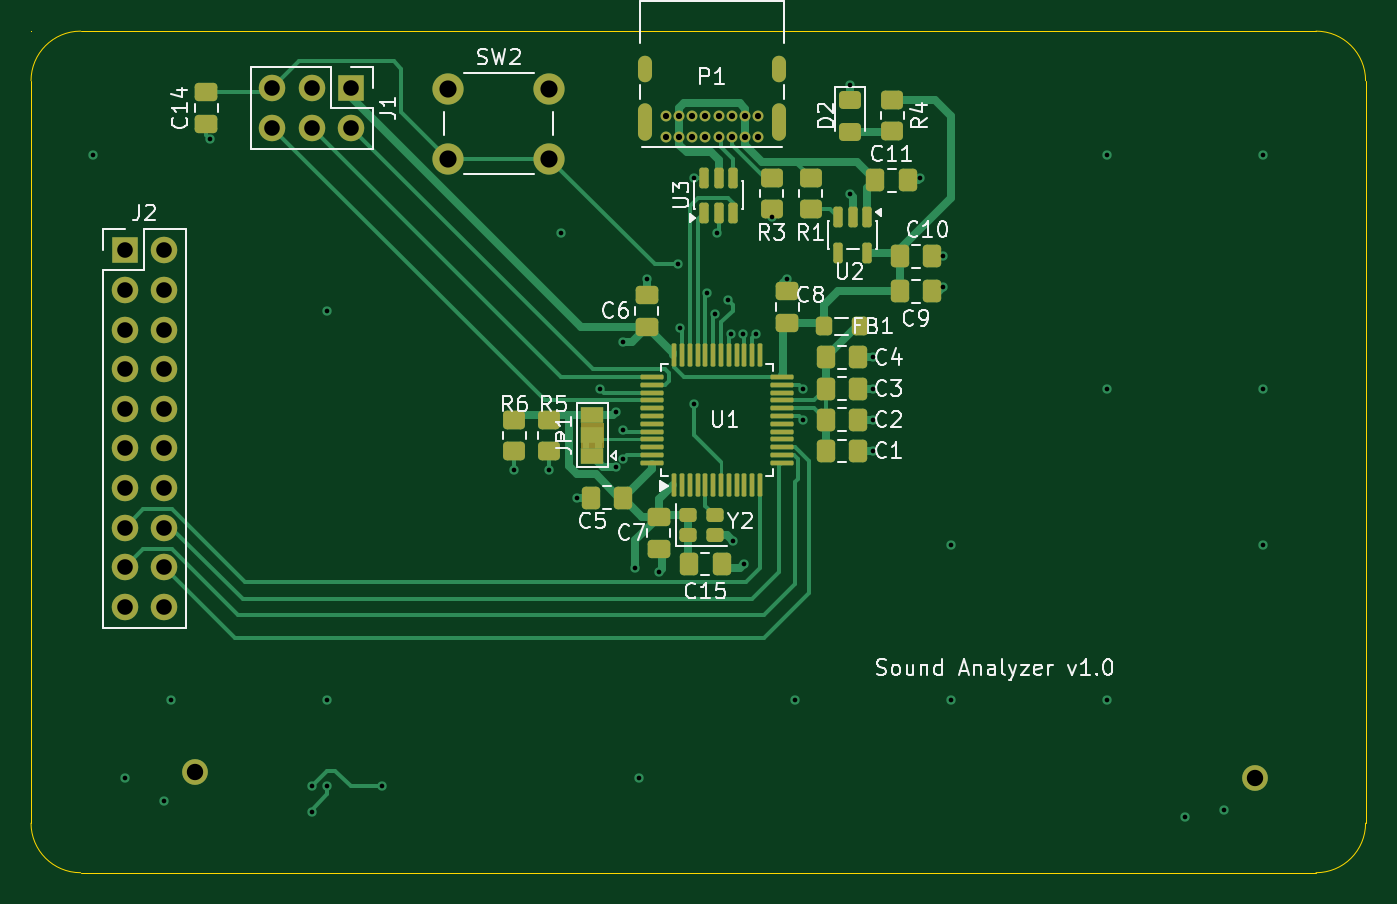
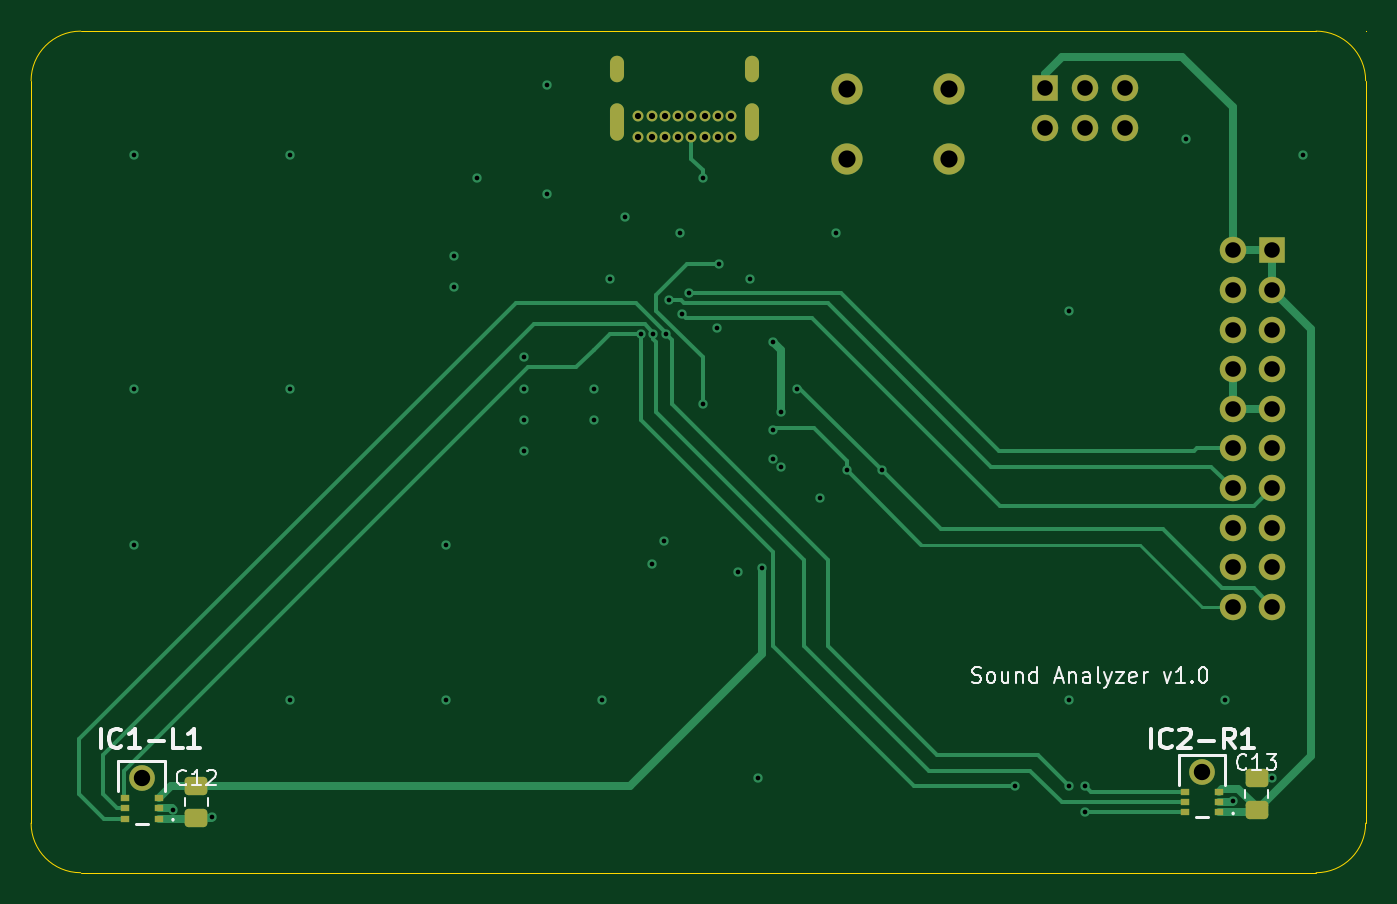
Circuit board: 13 layer files. Board 85.6 x 54.0 mm.
- bottom_copper: sound_spectrum_v1-B_Cu.gbr (14458 bytes)
- bottom_mask: sound_spectrum_v1-B_Mask.gbr (3385 bytes)
- paste: sound_spectrum_v1-B_Paste.gbr (1757 bytes)
- bottom_silk: sound_spectrum_v1-B_Silkscreen.gbr (16365 bytes)
- outline: sound_spectrum_v1-Edge_Cuts.gbr (2850 bytes)
- top_copper: sound_spectrum_v1-F_Cu.gbr (27754 bytes)
- top_mask: sound_spectrum_v1-F_Mask.gbr (7522 bytes)
- paste: sound_spectrum_v1-F_Paste.gbr (5575 bytes)
- top_silk: sound_spectrum_v1-F_Silkscreen.gbr (50205 bytes)
- inner_copper: sound_spectrum_v1-In1_Cu.gbr (94605 bytes)
- inner_copper: sound_spectrum_v1-In2_Cu.gbr (94605 bytes)
- drill: sound_spectrum_v1-NPTH.drl (269 bytes)
- drill: sound_spectrum_v1-PTH.drl (2429 bytes)

=== bottom_copper: sound_spectrum_v1-B_Cu.gbr (14458 bytes, source omitted) ===
=== bottom_mask: sound_spectrum_v1-B_Mask.gbr (3385 bytes, source withheld) ===
=== paste: sound_spectrum_v1-B_Paste.gbr (1757 bytes, source withheld) ===
=== bottom_silk: sound_spectrum_v1-B_Silkscreen.gbr (16365 bytes, source omitted) ===
=== outline: sound_spectrum_v1-Edge_Cuts.gbr ===
%TF.GenerationSoftware,KiCad,Pcbnew,9.0.6*%
%TF.CreationDate,2026-03-19T15:14:56+02:00*%
%TF.ProjectId,sound_spectrum_v1,736f756e-645f-4737-9065-637472756d5f,rev?*%
%TF.SameCoordinates,Original*%
%TF.FileFunction,Profile,NP*%
%FSLAX46Y46*%
G04 Gerber Fmt 4.6, Leading zero omitted, Abs format (unit mm)*
G04 Created by KiCad (PCBNEW 9.0.6) date 2026-03-19 15:14:56*
%MOMM*%
%LPD*%
G01*
G04 APERTURE LIST*
%TA.AperFunction,Profile*%
%ADD10C,0.050000*%
%TD*%
G04 APERTURE END LIST*
D10*
X101000001Y-92070000D02*
X101000001Y-92070000D01*
X101000001Y-92070000D01*
X101000001Y-92070000D01*
X101000001Y-92070000D01*
X101000001Y-92070000D01*
X101000001Y-92070001D01*
X101000001Y-92070001D01*
X101000001Y-92070001D01*
X101000001Y-92070001D01*
X101000001Y-92070001D01*
X101000001Y-92070001D01*
X101000001Y-92070001D01*
X101000000Y-92070001D01*
X101000000Y-92070001D01*
X101000000Y-92070001D01*
X101000000Y-92070001D01*
X101000000Y-92070001D01*
X101000000Y-92070001D01*
X101000000Y-92070001D01*
X101000000Y-92070001D01*
X101000000Y-92070001D01*
X101000000Y-92070001D01*
X101000000Y-92070001D01*
X101000000Y-92070001D01*
X100999999Y-92070001D01*
X100999999Y-92070001D01*
X100999999Y-92070001D01*
X100999999Y-92070001D01*
X100999999Y-92070001D01*
X100999999Y-92070001D01*
X100999999Y-92070000D01*
X100999999Y-92070000D01*
X100999999Y-92070000D01*
X100999999Y-92070000D01*
X100999999Y-92070000D01*
X100999999Y-92070000D01*
X100999999Y-92070000D02*
X100999999Y-92070000D01*
X100999999Y-92070000D01*
X100999999Y-92070000D01*
X100999999Y-92070000D01*
X100999999Y-92070000D01*
X100999999Y-92070000D01*
X100999999Y-92069999D01*
X100999999Y-92069999D01*
X100999999Y-92069999D01*
X100999999Y-92069999D01*
X100999999Y-92069999D01*
X101000000Y-92069999D01*
X101000000Y-92069999D01*
X101000000Y-92069999D01*
X101000000Y-92069999D01*
X101000000Y-92069999D01*
X101000000Y-92069999D01*
X101000000Y-92069999D01*
X101000000Y-92069999D01*
X101000000Y-92069999D01*
X101000000Y-92069999D01*
X101000000Y-92069999D01*
X101000000Y-92069999D01*
X101000001Y-92069999D01*
X101000001Y-92069999D01*
X101000001Y-92069999D01*
X101000001Y-92069999D01*
X101000001Y-92069999D01*
X101000001Y-92069999D01*
X101000001Y-92070000D01*
X101000001Y-92070000D01*
X101000001Y-92070000D01*
X101000001Y-92070000D01*
X101000001Y-92070000D01*
X101000001Y-92070000D01*
X101000001Y-92070000D01*
X101000000Y-95250000D02*
G75*
G02*
X104180000Y-92070000I3180000J0D01*
G01*
X101000000Y-142870000D02*
X101000000Y-95250000D01*
X104180000Y-92070000D02*
X183420000Y-92070000D01*
X104180000Y-146050000D02*
G75*
G02*
X101000000Y-142870000I0J3180000D01*
G01*
X183420000Y-92070000D02*
G75*
G02*
X186600000Y-95250000I0J-3180000D01*
G01*
X183420000Y-146050000D02*
X104180000Y-146050000D01*
X186600000Y-95250000D02*
X186600000Y-142870000D01*
X186600000Y-142870000D02*
G75*
G02*
X183420000Y-146050000I-3180000J0D01*
G01*
M02*

=== top_copper: sound_spectrum_v1-F_Cu.gbr (27754 bytes, source omitted) ===
=== top_mask: sound_spectrum_v1-F_Mask.gbr (7522 bytes, source omitted) ===
=== paste: sound_spectrum_v1-F_Paste.gbr ===
%TF.GenerationSoftware,KiCad,Pcbnew,9.0.6*%
%TF.CreationDate,2026-03-19T15:14:55+02:00*%
%TF.ProjectId,sound_spectrum_v1,736f756e-645f-4737-9065-637472756d5f,rev?*%
%TF.SameCoordinates,Original*%
%TF.FileFunction,Paste,Top*%
%TF.FilePolarity,Positive*%
%FSLAX46Y46*%
G04 Gerber Fmt 4.6, Leading zero omitted, Abs format (unit mm)*
G04 Created by KiCad (PCBNEW 9.0.6) date 2026-03-19 15:14:55*
%MOMM*%
%LPD*%
G01*
G04 APERTURE LIST*
G04 Aperture macros list*
%AMRoundRect*
0 Rectangle with rounded corners*
0 $1 Rounding radius*
0 $2 $3 $4 $5 $6 $7 $8 $9 X,Y pos of 4 corners*
0 Add a 4 corners polygon primitive as box body*
4,1,4,$2,$3,$4,$5,$6,$7,$8,$9,$2,$3,0*
0 Add four circle primitives for the rounded corners*
1,1,$1+$1,$2,$3*
1,1,$1+$1,$4,$5*
1,1,$1+$1,$6,$7*
1,1,$1+$1,$8,$9*
0 Add four rect primitives between the rounded corners*
20,1,$1+$1,$2,$3,$4,$5,0*
20,1,$1+$1,$4,$5,$6,$7,0*
20,1,$1+$1,$6,$7,$8,$9,0*
20,1,$1+$1,$8,$9,$2,$3,0*%
G04 Aperture macros list end*
%ADD10RoundRect,0.225000X-0.325000X-0.225000X0.325000X-0.225000X0.325000X0.225000X-0.325000X0.225000X0*%
%ADD11RoundRect,0.250000X-0.337500X-0.475000X0.337500X-0.475000X0.337500X0.475000X-0.337500X0.475000X0*%
%ADD12RoundRect,0.250000X0.475000X-0.337500X0.475000X0.337500X-0.475000X0.337500X-0.475000X-0.337500X0*%
%ADD13RoundRect,0.250000X0.450000X-0.350000X0.450000X0.350000X-0.450000X0.350000X-0.450000X-0.350000X0*%
%ADD14RoundRect,0.150000X-0.150000X0.512500X-0.150000X-0.512500X0.150000X-0.512500X0.150000X0.512500X0*%
%ADD15RoundRect,0.250000X-0.450000X0.325000X-0.450000X-0.325000X0.450000X-0.325000X0.450000X0.325000X0*%
%ADD16RoundRect,0.075000X0.075000X-0.662500X0.075000X0.662500X-0.075000X0.662500X-0.075000X-0.662500X0*%
%ADD17RoundRect,0.075000X0.662500X-0.075000X0.662500X0.075000X-0.662500X0.075000X-0.662500X-0.075000X0*%
%ADD18RoundRect,0.250000X-0.475000X0.337500X-0.475000X-0.337500X0.475000X-0.337500X0.475000X0.337500X0*%
%ADD19RoundRect,0.250000X-0.275000X-0.350000X0.275000X-0.350000X0.275000X0.350000X-0.275000X0.350000X0*%
%ADD20RoundRect,0.250000X-0.450000X0.350000X-0.450000X-0.350000X0.450000X-0.350000X0.450000X0.350000X0*%
%ADD21RoundRect,0.250000X0.337500X0.475000X-0.337500X0.475000X-0.337500X-0.475000X0.337500X-0.475000X0*%
%ADD22RoundRect,0.150000X0.150000X-0.512500X0.150000X0.512500X-0.150000X0.512500X-0.150000X-0.512500X0*%
G04 APERTURE END LIST*
D10*
%TO.C,Y2*%
X143150000Y-124400000D03*
X144850000Y-124400000D03*
X144850000Y-123100000D03*
X143150000Y-123100000D03*
%TD*%
D11*
%TO.C,C15*%
X143212500Y-126250000D03*
X145287500Y-126250000D03*
%TD*%
D12*
%TO.C,C14*%
X112250000Y-98037500D03*
X112250000Y-95962500D03*
%TD*%
D13*
%TO.C,R5*%
X134250000Y-119000000D03*
X134250000Y-117000000D03*
%TD*%
D11*
%TO.C,C1*%
X151962500Y-119000000D03*
X154037500Y-119000000D03*
%TD*%
D13*
%TO.C,R1*%
X151000000Y-103500000D03*
X151000000Y-101500000D03*
%TD*%
D14*
%TO.C,U2*%
X154650000Y-104000000D03*
X153700000Y-104000000D03*
X152750000Y-104000000D03*
X152750000Y-106275000D03*
X154650000Y-106275000D03*
%TD*%
D15*
%TO.C,D2*%
X153500000Y-96475000D03*
X153500000Y-98525000D03*
%TD*%
D13*
%TO.C,R6*%
X132000000Y-119000000D03*
X132000000Y-117000000D03*
%TD*%
D12*
%TO.C,C8*%
X149500000Y-110787500D03*
X149500000Y-108712500D03*
%TD*%
D16*
%TO.C,U1*%
X142250000Y-121162500D03*
X142750000Y-121162500D03*
X143250000Y-121162500D03*
X143750000Y-121162500D03*
X144250000Y-121162500D03*
X144750000Y-121162500D03*
X145250000Y-121162500D03*
X145750000Y-121162500D03*
X146250000Y-121162500D03*
X146750000Y-121162500D03*
X147250000Y-121162500D03*
X147750000Y-121162500D03*
D17*
X149162500Y-119750000D03*
X149162500Y-119250000D03*
X149162500Y-118750000D03*
X149162500Y-118250000D03*
X149162500Y-117750000D03*
X149162500Y-117250000D03*
X149162500Y-116750000D03*
X149162500Y-116250000D03*
X149162500Y-115750000D03*
X149162500Y-115250000D03*
X149162500Y-114750000D03*
X149162500Y-114250000D03*
D16*
X147750000Y-112837500D03*
X147250000Y-112837500D03*
X146750000Y-112837500D03*
X146250000Y-112837500D03*
X145750000Y-112837500D03*
X145250000Y-112837500D03*
X144750000Y-112837500D03*
X144250000Y-112837500D03*
X143750000Y-112837500D03*
X143250000Y-112837500D03*
X142750000Y-112837500D03*
X142250000Y-112837500D03*
D17*
X140837500Y-114250000D03*
X140837500Y-114750000D03*
X140837500Y-115250000D03*
X140837500Y-115750000D03*
X140837500Y-116250000D03*
X140837500Y-116750000D03*
X140837500Y-117250000D03*
X140837500Y-117750000D03*
X140837500Y-118250000D03*
X140837500Y-118750000D03*
X140837500Y-119250000D03*
X140837500Y-119750000D03*
%TD*%
D11*
%TO.C,C10*%
X156712500Y-106500000D03*
X158787500Y-106500000D03*
%TD*%
D18*
%TO.C,C7*%
X141250000Y-123212500D03*
X141250000Y-125287500D03*
%TD*%
D19*
%TO.C,FB1*%
X151850000Y-111000000D03*
X154150000Y-111000000D03*
%TD*%
D11*
%TO.C,C4*%
X151962500Y-113000000D03*
X154037500Y-113000000D03*
%TD*%
%TO.C,C9*%
X156712500Y-108750000D03*
X158787500Y-108750000D03*
%TD*%
%TO.C,C11*%
X155162500Y-101637500D03*
X157237500Y-101637500D03*
%TD*%
%TO.C,C2*%
X151962500Y-117000000D03*
X154037500Y-117000000D03*
%TD*%
D20*
%TO.C,R3*%
X148500000Y-101500000D03*
X148500000Y-103500000D03*
%TD*%
D21*
%TO.C,C5*%
X139000000Y-122000000D03*
X136925000Y-122000000D03*
%TD*%
D11*
%TO.C,C3*%
X151962500Y-115000000D03*
X154037500Y-115000000D03*
%TD*%
D22*
%TO.C,U3*%
X144150000Y-103737500D03*
X145100000Y-103737500D03*
X146050000Y-103737500D03*
X146050000Y-101462500D03*
X145100000Y-101462500D03*
X144150000Y-101462500D03*
%TD*%
D12*
%TO.C,C6*%
X140500000Y-111037500D03*
X140500000Y-108962500D03*
%TD*%
D13*
%TO.C,R4*%
X156250000Y-98500000D03*
X156250000Y-96500000D03*
%TD*%
M02*

=== top_silk: sound_spectrum_v1-F_Silkscreen.gbr (50205 bytes, source omitted) ===
=== inner_copper: sound_spectrum_v1-In1_Cu.gbr (94605 bytes, source omitted) ===
=== inner_copper: sound_spectrum_v1-In2_Cu.gbr (94605 bytes, source omitted) ===
=== drill: sound_spectrum_v1-NPTH.drl ===
M48
; DRILL file {KiCad 9.0.6} date 2026-03-19T15:14:52+0200
; FORMAT={-:-/ absolute / metric / decimal}
; #@! TF.CreationDate,2026-03-19T15:14:52+02:00
; #@! TF.GenerationSoftware,Kicad,Pcbnew,9.0.6
; #@! TF.FileFunction,NonPlated,1,4,NPTH
FMAT,2
METRIC
%
G90
G05
M30

=== drill: sound_spectrum_v1-PTH.drl ===
M48
; DRILL file {KiCad 9.0.6} date 2026-03-19T15:14:52+0200
; FORMAT={-:-/ absolute / metric / decimal}
; #@! TF.CreationDate,2026-03-19T15:14:52+02:00
; #@! TF.GenerationSoftware,Kicad,Pcbnew,9.0.6
; #@! TF.FileFunction,Plated,1,4,PTH
FMAT,2
METRIC
; #@! TA.AperFunction,Plated,PTH,ViaDrill
T1C0.300
; #@! TA.AperFunction,Plated,PTH,ComponentDrill
T2C0.400
; #@! TA.AperFunction,Plated,PTH,ComponentDrill
T3C0.600
; #@! TA.AperFunction,Plated,PTH,ComponentDrill
T4C1.000
; #@! TA.AperFunction,Plated,PTH,ComponentDrill
T5C1.050
; #@! TA.AperFunction,Plated,PTH,ComponentDrill
T6C1.100
%
G90
G05
T1
X105.0Y-100.0
X107.0Y-140.0
X109.5Y-141.425
X110.0Y-135.0
X112.5Y-99.0
X119.0Y-140.5
X119.0Y-142.125
X120.0Y-110.0
X120.0Y-135.0
X120.0Y-140.5
X123.5Y-140.5
X132.0Y-120.25
X134.25Y-120.25
X135.0Y-105.0
X136.0Y-122.0
X137.5Y-115.0
X138.5Y-116.5
X138.5Y-120.0
X139.0Y-112.0
X139.0Y-117.65
X139.0Y-119.5
X139.75Y-126.5
X140.0Y-140.0
X140.5Y-108.0
X141.25Y-126.75
X142.5Y-107.0
X142.625Y-111.125
X143.5Y-101.5
X143.5Y-116.0
X144.375Y-108.862
X144.875Y-110.241
X145.0Y-105.0
X145.692Y-109.308
X145.881Y-111.502
X146.0Y-124.75
X146.681Y-111.491
X146.75Y-126.25
X147.5Y-111.5
X148.5Y-104.0
X149.5Y-108.0
X150.0Y-135.0
X150.5Y-115.0
X150.5Y-117.0
X153.5Y-95.5
X153.5Y-102.5
X155.0Y-113.0
X155.0Y-115.0
X155.0Y-117.0
X155.0Y-119.0
X158.0Y-101.5
X159.5Y-106.5
X159.5Y-108.5
X160.0Y-125.0
X160.0Y-135.0
X170.0Y-100.0
X170.0Y-115.0
X170.0Y-135.0
X175.0Y-142.5
X177.5Y-142.0
X180.0Y-100.0
X180.0Y-115.0
X180.0Y-125.0
T2
X141.7Y-97.5
X141.7Y-98.85
X142.55Y-97.5
X142.55Y-98.85
X143.4Y-97.5
X143.4Y-98.85
X144.25Y-97.5
X144.25Y-98.85
X145.1Y-97.5
X145.1Y-98.85
X145.95Y-97.5
X145.95Y-98.85
X146.8Y-97.5
X146.8Y-98.85
X147.65Y-97.5
X147.65Y-98.85
T4
X107.0Y-106.13
X107.0Y-108.67
X107.0Y-111.21
X107.0Y-113.75
X107.0Y-116.29
X107.0Y-118.83
X107.0Y-121.37
X107.0Y-123.91
X107.0Y-126.45
X107.0Y-128.99
X109.54Y-106.13
X109.54Y-108.67
X109.54Y-111.21
X109.54Y-113.75
X109.54Y-116.29
X109.54Y-118.83
X109.54Y-121.37
X109.54Y-123.91
X109.54Y-126.45
X109.54Y-128.99
X116.46Y-95.725
X116.46Y-98.265
X119.0Y-95.725
X119.0Y-98.265
X121.54Y-95.725
X121.54Y-98.265
T5
X111.5Y-139.6
X179.5Y-140.0
T6
X127.75Y-95.75
X127.75Y-100.25
X134.25Y-95.75
X134.25Y-100.25
T3
G00X140.35Y-94.89
M15
G01X140.35Y-94.09
M16
G05
G00X140.35Y-98.62
M15
G01X140.35Y-97.12
M16
G05
G00X149.0Y-94.89
M15
G01X149.0Y-94.09
M16
G05
G00X149.0Y-98.62
M15
G01X149.0Y-97.12
M16
G05
M30
